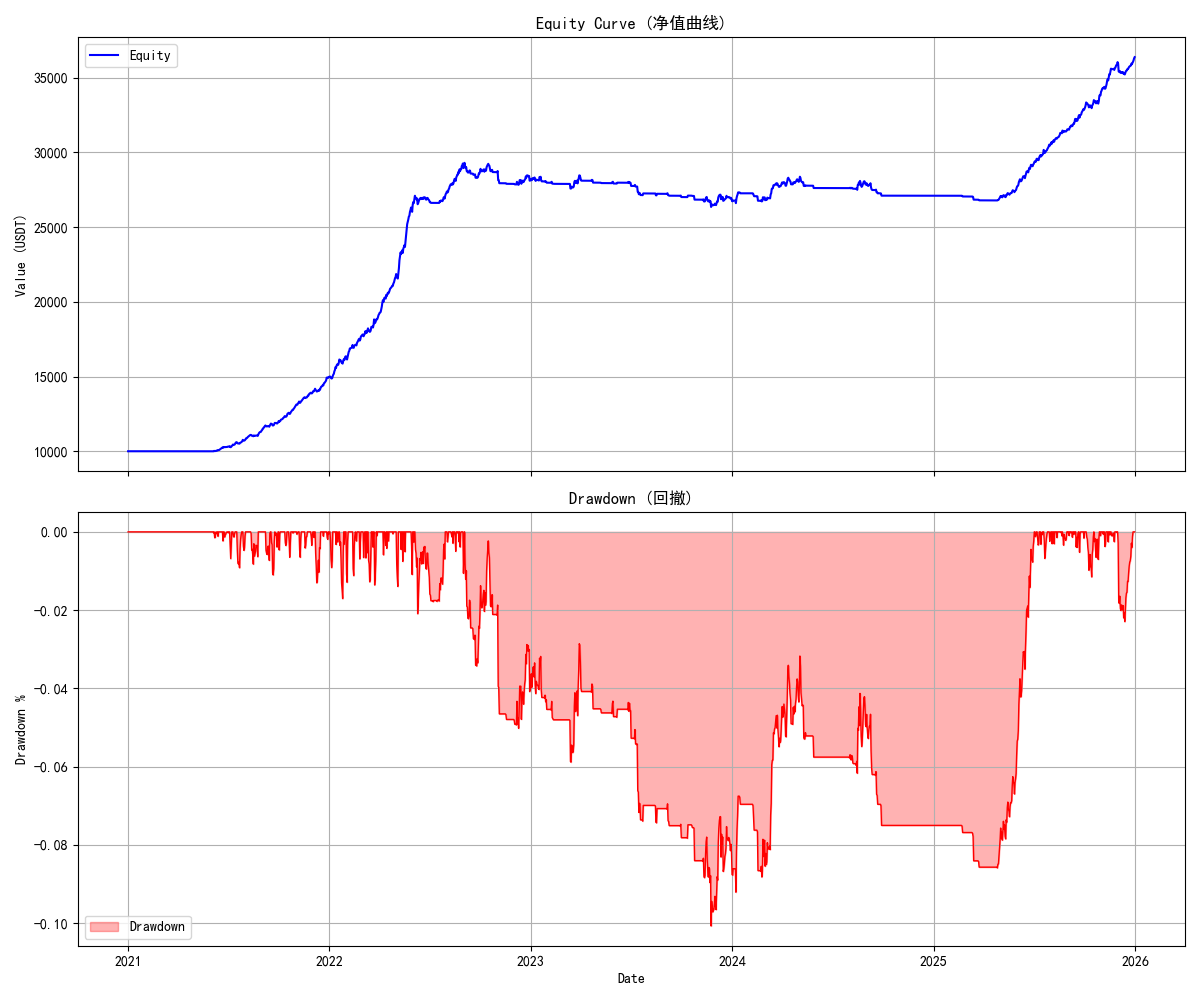

The table this chart was drawn from, first rows:
timestamp, equity, cash
2021-01-01, 10000, 10000
2021-01-02, 10000, 10000
2021-01-03, 10000, 10000
2021-01-04, 10000, 10000
2021-01-05, 10000, 10000
2021-01-06, 10000, 10000
2021-01-07, 10000, 10000
2021-01-08, 10000, 10000
2021-01-09, 10000, 10000
2021-01-10, 10000, 10000
2021-01-11, 10000, 10000
2021-01-12, 10000, 10000
2021-01-13, 10000, 10000
2021-01-14, 10000, 10000
2021-01-15, 10000, 10000
2021-01-16, 10000, 10000
2021-01-17, 10000, 10000
2021-01-18, 10000, 10000
2021-01-19, 10000, 10000
2021-01-20, 10000, 10000
2021-01-21, 10000, 10000
2021-01-22, 10000, 10000
2021-01-23, 10000, 10000
2021-01-24, 10000, 10000
2021-01-25, 10000, 10000
2021-01-26, 10000, 10000
2021-01-27, 10000, 10000
2021-01-28, 10000, 10000
2021-01-29, 10000, 10000
2021-01-30, 10000, 10000
2021-01-31, 10000, 10000
2021-02-01, 10000, 10000
2021-02-02, 10000, 10000
2021-02-03, 10000, 10000
2021-02-04, 10000, 10000
2021-02-05, 10000, 10000
2021-02-06, 10000, 10000
2021-02-07, 10000, 10000
2021-02-08, 10000, 10000
2021-02-09, 10000, 10000
2021-02-10, 10000, 10000
2021-02-11, 10000, 10000
2021-02-12, 10000, 10000
2021-02-13, 10000, 10000
2021-02-14, 10000, 10000
2021-02-15, 10000, 10000
2021-02-16, 10000, 10000
2021-02-17, 10000, 10000
2021-02-18, 10000, 10000
2021-02-19, 10000, 10000
2021-02-20, 10000, 10000
2021-02-21, 10000, 10000
2021-02-22, 10000, 10000
2021-02-23, 10000, 10000
2021-02-24, 10000, 10000
2021-02-25, 10000, 10000
2021-02-26, 10000, 10000
2021-02-27, 10000, 10000
2021-02-28, 10000, 10000
2021-03-01, 10000, 10000
... 1,766 more rows
